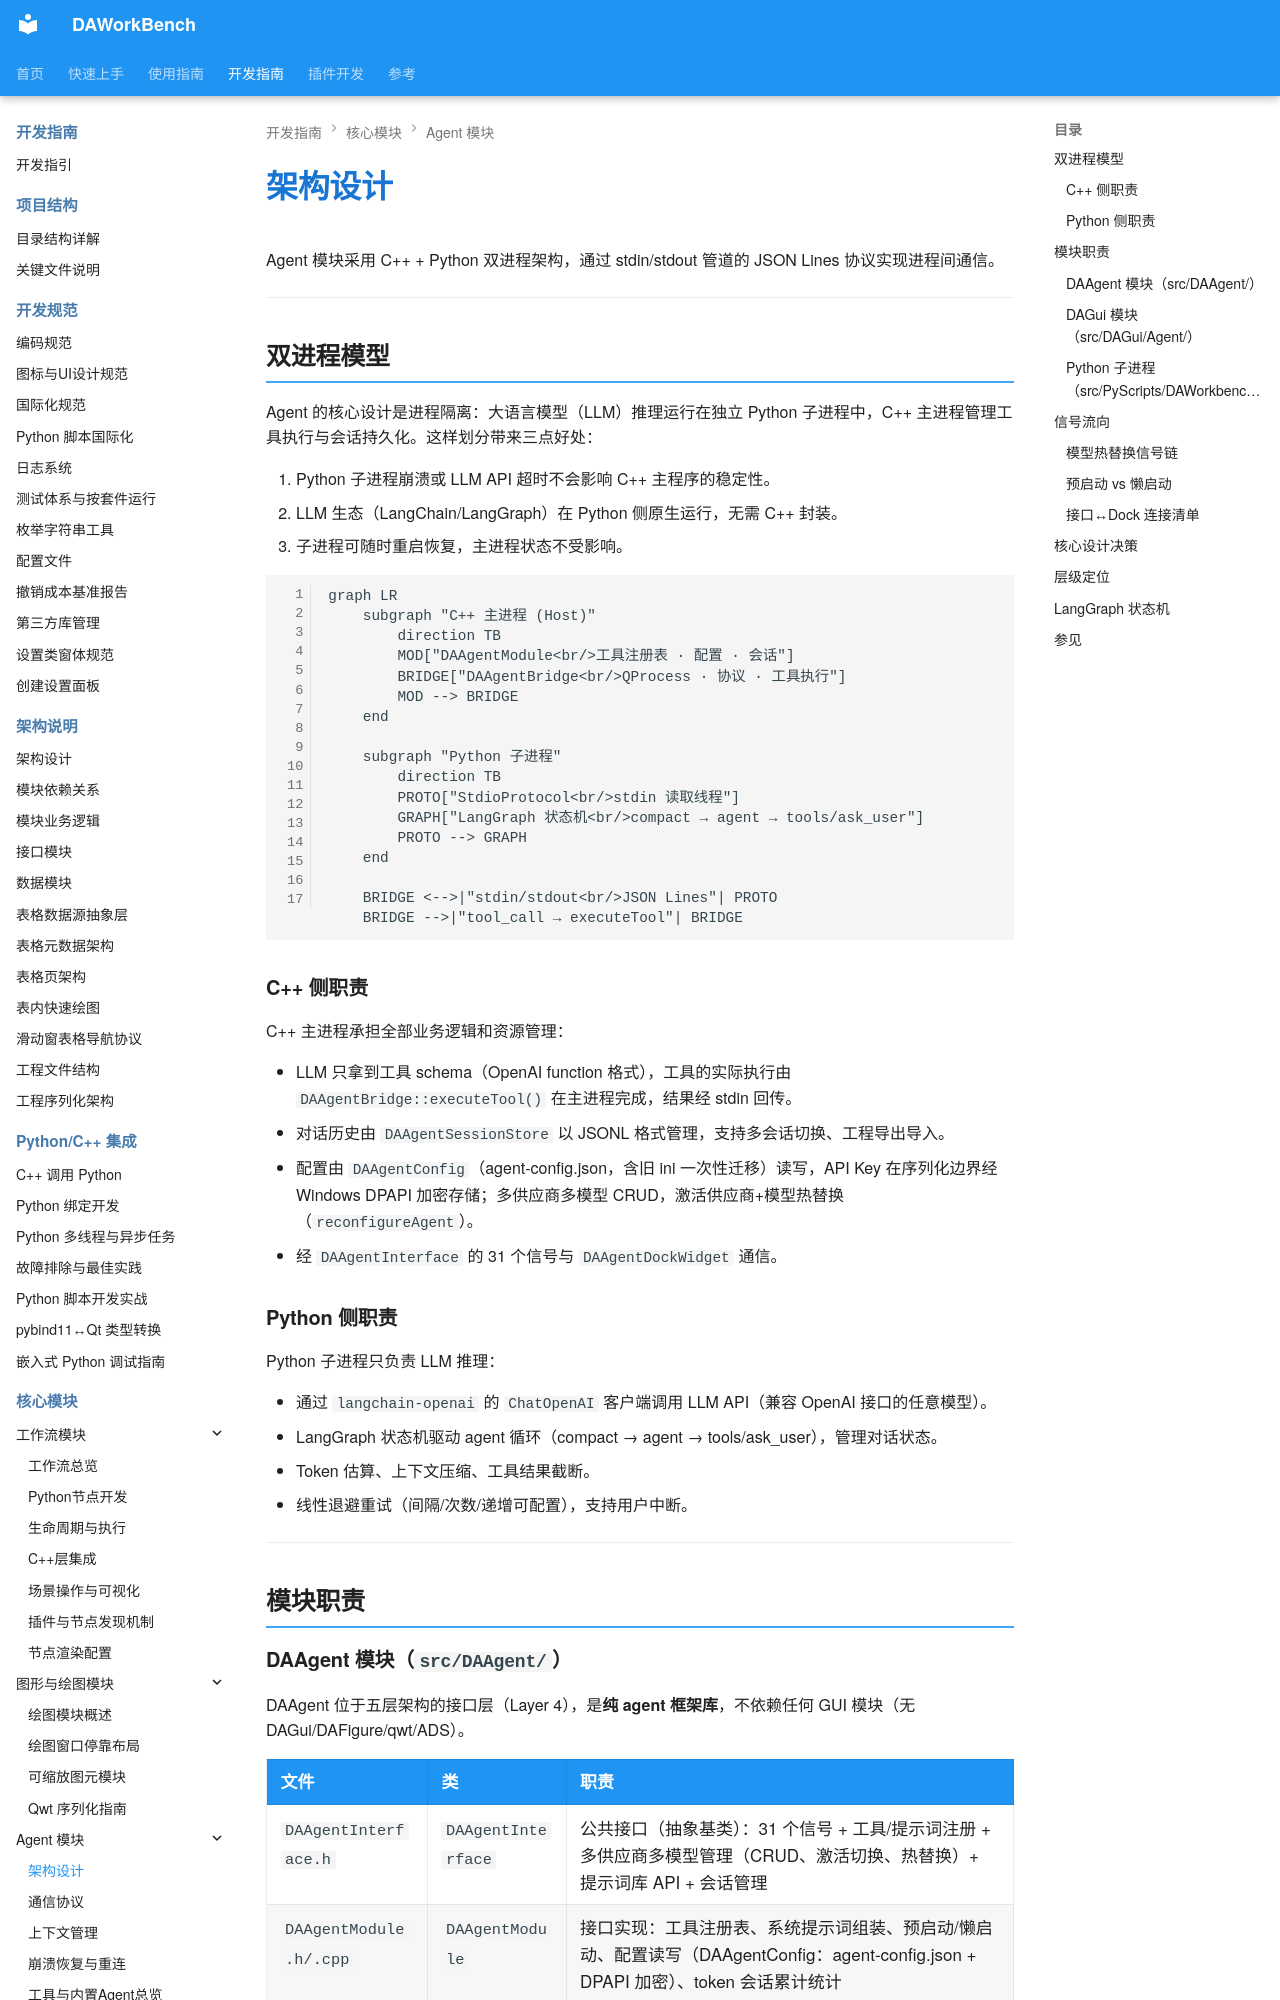

repository: czyt1988/data-workbench · page: zh/dev-guide/agent/architecture/index.html · generator: mkdocs

# 架构设计

Agent 模块采用 C++ + Python 双进程架构，通过 stdin/stdout 管道的 JSON Lines 协议实现进程间通信。

---

## 双进程模型

Agent 的核心设计是进程隔离：大语言模型（LLM）推理运行在独立 Python 子进程中，C++ 主进程管理工具执行与会话持久化。这样划分带来三点好处：

1. Python 子进程崩溃或 LLM API 超时不会影响 C++ 主程序的稳定性。
2. LLM 生态（LangChain/LangGraph）在 Python 侧原生运行，无需 C++ 封装。
3. 子进程可随时重启恢复，主进程状态不受影响。

```mermaid
graph LR
    subgraph "C++ 主进程 (Host)"
        direction TB
        MOD["DAAgentModule<br/>工具注册表 · 配置 · 会话"]
        BRIDGE["DAAgentBridge<br/>QProcess · 协议 · 工具执行"]
        MOD --> BRIDGE
    end

    subgraph "Python 子进程"
        direction TB
        PROTO["StdioProtocol<br/>stdin 读取线程"]
        GRAPH["LangGraph 状态机<br/>compact → agent → tools/ask_user"]
        PROTO --> GRAPH
    end

    BRIDGE <-->|"stdin/stdout<br/>JSON Lines"| PROTO
    BRIDGE -->|"tool_call → executeTool"| BRIDGE
```

### C++ 侧职责

C++ 主进程承担全部业务逻辑和资源管理：

- LLM 只拿到工具 schema（OpenAI function 格式），工具的实际执行由 `DAAgentBridge::executeTool()` 在主进程完成，结果经 stdin 回传。
- 对话历史由 `DAAgentSessionStore` 以 JSONL 格式管理，支持多会话切换、工程导出导入。
- 配置由 `DAAgentConfig`（agent-config.json，含旧 ini 一次性迁移）读写，API Key 在序列化边界经 Windows DPAPI 加密存储；多供应商多模型 CRUD，激活供应商+模型热替换（`reconfigureAgent`）。
- 经 `DAAgentInterface` 的 31 个信号与 `DAAgentDockWidget` 通信。

### Python 侧职责

Python 子进程只负责 LLM 推理：

- 通过 `langchain-openai` 的 `ChatOpenAI` 客户端调用 LLM API（兼容 OpenAI 接口的任意模型）。
- LangGraph 状态机驱动 agent 循环（compact → agent → tools/ask_user），管理对话状态。
- Token 估算、上下文压缩、工具结果截断。
- 线性退避重试（间隔/次数/递增可配置），支持用户中断。

---

## 模块职责
